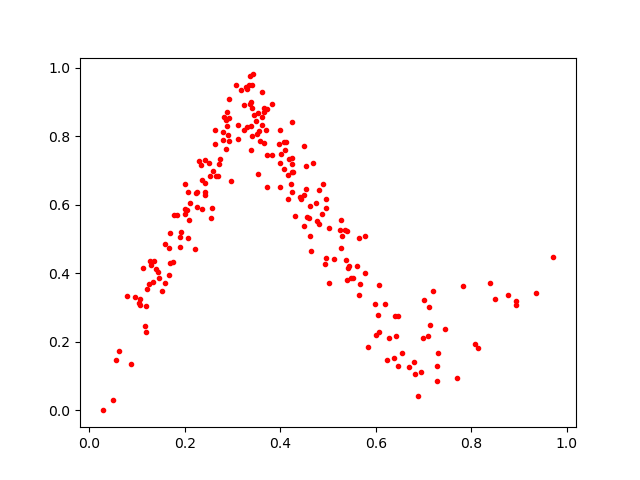

Data behind this chart, as committed beside it:
0.3999704, 0.72046286
0.2049, 0.5832
0.3361, 0.9762
0.3712, 0.8806
0.1674, 0.4729
0.4871, 0.5731
0.5028, 0.3708
0.2877, 0.8294
0.6044, 0.2779
0.4077, 0.7041
0.5402, 0.3794
0.4497, 0.7703
0.3391, 0.7609
0.1768, 0.5704
0.3239, 0.817
0.3103, 0.7903
0.1385, 0.4127
0.6789, 0.1426
0.2061, 0.6366
0.1181, 0.2296
0.4261, 0.6968
0.2685, 0.6843
0.1258, 0.4354
0.5276, 0.5565
0.5406, 0.5238
0.1185, 0.3048
0.1464, 0.3857
0.2853, 0.8479
0.6059, 0.2278
0.1254, 0.3684
0.4001, 0.6507
0.2232, 0.6335
0.2507, 0.7217
0.7835, 0.3633
0.8141, 0.1817
0.6395, 0.2763
0.7273, 0.0844
0.6948, 0.1118
0.3619, 0.9294
0.8942, 0.3184
0.312, 0.8312
0.4816, 0.6441
0.3547, 0.815
0.222, 0.472
0.2097, 0.6043
0.8076, 0.195
0.3308, 0.8275
0.3072, 0.95
0.5416, 0.4167
0.2419, 0.7305
0.2888, 0.8705
0.1211, 0.3545
0.1685, 0.5168
0.2242, 0.6368
0.1287, 0.4243
0.04934, 0.03173
0.3829, 0.8943
0.2065, 0.5041
0.5443, 0.4225
0.3348, 0.9497
0.565, 0.5022
... 161 more rows
